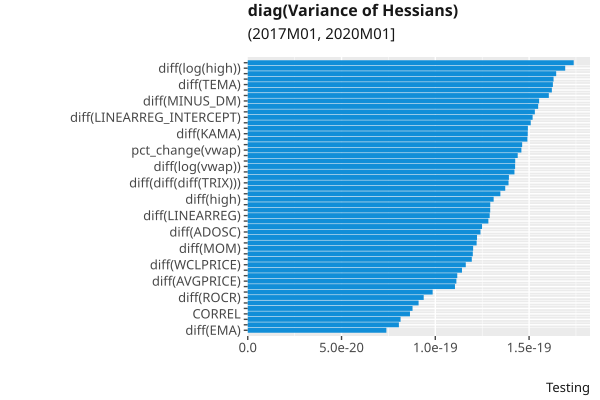

Values plotted in this chart, from the file beside it:
, index, variable, value
29, 29, diff(EMA), 7.3912795e-20
7, 7, diff(open), 8.058693e-20
10, 10, diff(close), 8.148071e-20
24, 24, CORREL, 8.649587e-20
35, 35, diff(HT_DCPERIOD), 8.786287e-20
21, 21, APO, 9.109085e-20
48, 48, diff(ROCR), 9.381776e-20
34, 34, diff(WMA), 9.858882e-20
45, 45, diff(PLUS_DM), 1.1048151e-19
52, 52, diff(AVGPRICE), 1.1123158e-19
33, 33, diff(TRIMA), 1.1170724e-19
56, 56, diff(BETA), 1.1421727e-19
55, 55, diff(WCLPRICE), 1.1624812e-19
53, 53, diff(MEDPRICE), 1.1945656e-19
46, 46, diff(ROC), 1.1999789e-19
43, 43, diff(MOM), 1.2016872e-19
18, 18, diff(log(adjClose)), 1.2203521e-19
70, 70, diff(diff(diff(T3))), 1.2223851e-19
64, 64, diff(ADOSC), 1.2408777e-19
61, 61, diff(NATR), 1.2493321e-19
26, 26, STDDEV, 1.2829507e-19
57, 57, diff(LINEARREG), 1.2899926e-19
22, 22, BOP, 1.2926924e-19
63, 63, diff(AD), 1.2930071e-19
8, 8, diff(high), 1.3111613e-19
39, 39, diff(DX), 1.346949e-19
62, 62, diff(TRANGE), 1.3728921e-19
71, 71, diff(diff(diff(TRIX))), 1.3904755e-19
11, 11, diff(adjClose), 1.3924629e-19
25, 25, LINEARREG_SLOPE, 1.4220364e-19
20, 20, diff(log(vwap)), 1.4254745e-19
31, 31, diff(MA), 1.4261222e-19
2, 2, pct_change(low), 1.4393819e-19
6, 6, pct_change(vwap), 1.4589953e-19
41, 41, diff(MINUS_DI), 1.4630788e-19
47, 47, diff(ROCP), 1.4909955e-19
30, 30, diff(KAMA), 1.4928797e-19
23, 23, PPO, 1.4936076e-19
5, 5, pct_change(volume), 1.5088222e-19
59, 59, diff(LINEARREG_INTERCEPT), 1.5188481e-19
12, 12, diff(volume), 1.5307633e-19
16, 16, diff(log(low)), 1.548467e-19
42, 42, diff(MINUS_DM), 1.5535292e-19
17, 17, diff(log(close)), 1.6052705e-19
14, 14, diff(log(open)), 1.6214191e-19
32, 32, diff(TEMA), 1.6269367e-19
38, 38, diff(CMO), 1.630514e-19
27, 27, VAR, 1.6445462e-19
15, 15, diff(log(high)), 1.6925846e-19
69, 69, diff(diff(ADXR)), 1.7379247e-19
36, 36, diff(HT_DCPHASE), 1.7523876e-19
60, 60, diff(ATR), 1.7570255e-19
51, 51, diff(WILLR), 1.7680259e-19
4, 4, pct_change(adjClose), 1.7956298e-19
1, 1, pct_change(high), 1.796896e-19
65, 65, diff(OBV), 1.8183149e-19
50, 50, diff(ULTOSC), 1.843697e-19
3, 3, pct_change(close), 1.8455574e-19
19, 19, diff(log(volume)), 1.8855564e-19
54, 54, diff(TYPPRICE), 1.890852e-19
... 12 more rows
